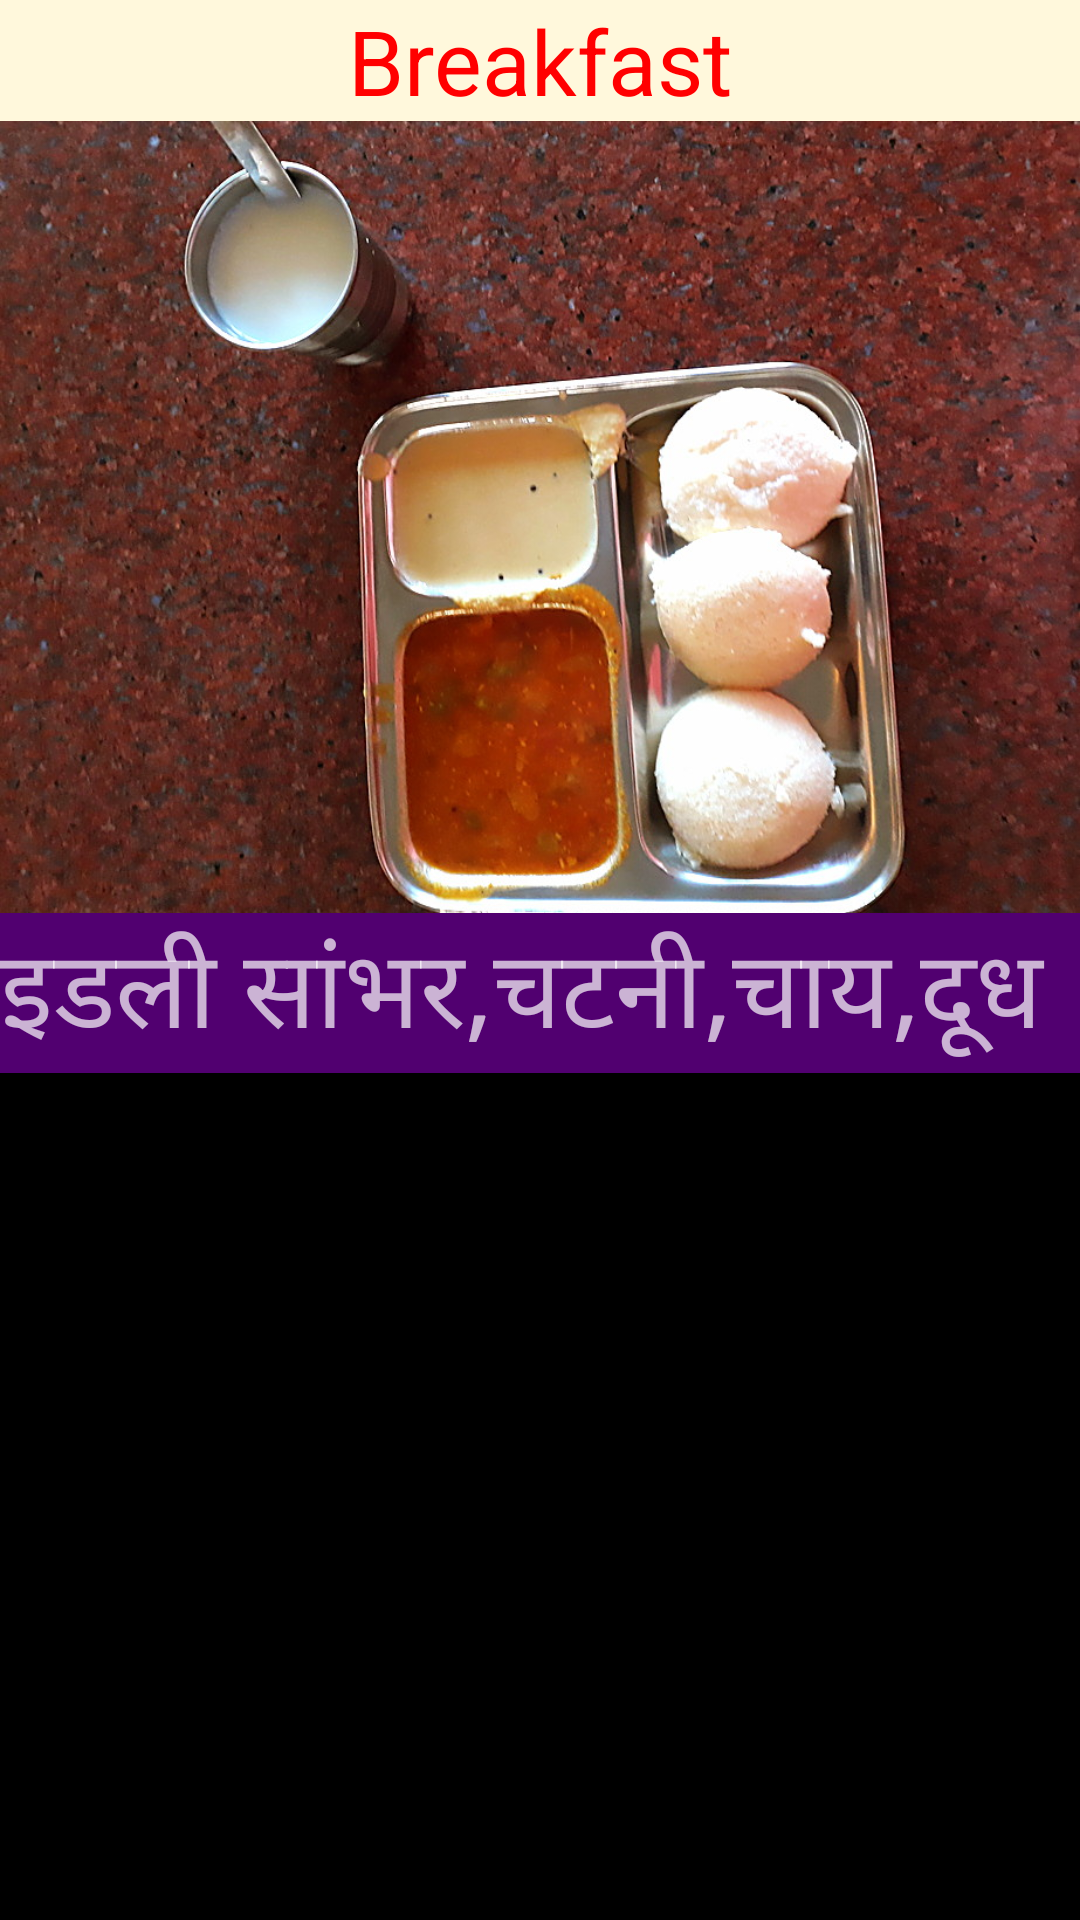

Produce the Android XML layout that renders to this screen, including the resource entries it uses.
<!-- AndroidManifest.xml: application theme AppTheme -->
<!-- res/layout/m3brak.xml -->
<?xml version="1.0" encoding="utf-8"?>
<android.support.constraint.ConstraintLayout xmlns:android="http://schemas.android.com/apk/res/android"
    xmlns:app="http://schemas.android.com/apk/res-auto"
    xmlns:tools="http://schemas.android.com/tools"
    android:layout_width="match_parent"
    android:layout_height="match_parent"
    android:background="#000000"
    tools:context=".m3break">

    <ScrollView
        android:id="@+id/scrollView4"
        android:layout_width="0dp"
        android:layout_height="0dp"
        app:layout_constraintBottom_toBottomOf="parent"
        app:layout_constraintEnd_toEndOf="parent"
        app:layout_constraintHorizontal_bias="0.0"
        app:layout_constraintStart_toStartOf="parent"
        app:layout_constraintTop_toBottomOf="@+id/textView3"
        app:layout_constraintVertical_bias="1.0">

        <LinearLayout
            android:layout_width="match_parent"
            android:layout_height="wrap_content"
            android:orientation="vertical">

            <ImageView
                android:id="@+id/imageView2"
                android:layout_width="match_parent"
                android:layout_height="264dp"
                android:contentDescription="@string/m3break"
                android:scaleType="centerCrop"
                android:src="@drawable/itli" />

            <TextView
                android:id="@+id/textView6"
                android:layout_width="match_parent"
                android:layout_height="wrap_content"
                android:background="#510070"
                android:gravity="start"
                android:text="@string/m3break"
                android:textSize="36sp" />

        </LinearLayout>
    </ScrollView>

    <TextView
        android:id="@+id/textView3"
        android:layout_width="0dp"
        android:layout_height="wrap_content"
        android:background="#FFF8DC"
        android:gravity="center"
        android:text="Breakfast"
        android:textColor="#ff0000"
        android:textSize="30sp"
        app:layout_constraintEnd_toEndOf="parent"
        app:layout_constraintHorizontal_bias="0.0"
        app:layout_constraintStart_toStartOf="parent"
        app:layout_constraintTop_toTopOf="parent" />

</android.support.constraint.ConstraintLayout>
<!-- resources referenced by this layout -->
<resources>
  <!-- drawable itli: jpg bitmap (drawable-v24, 212981 bytes) -->
  <string name="m3break">इडली सांभर,चटनी,चाय,दूध</string>
  <style name="AppTheme" parent="Theme.AppCompat.NoActionBar">
          
         <item name="colorPrimary">@color/colorPrimary</item>
          <item name="colorPrimaryDark">@color/colorPrimaryDark</item>
          <item name="colorAccent">@color/colorAccent</item>
      </style>
  <color name="colorPrimary">#3F51B5</color>
  <color name="colorPrimaryDark">#000000</color>
  <color name="colorAccent">#FF4081</color>
</resources>
